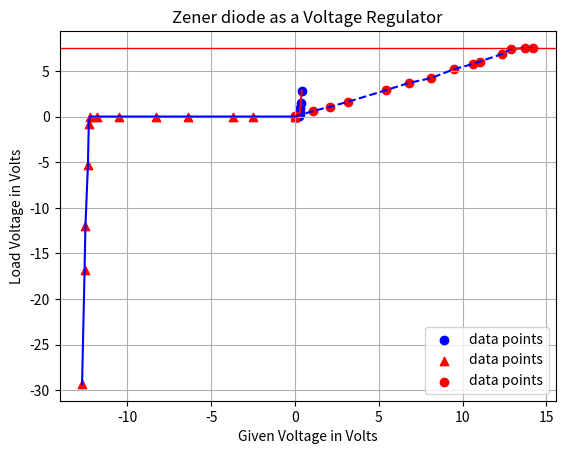

This figure's Python source:
# -*- coding: utf-8 -*-
"""
Created on Mon Nov 17 20:26:23 2025

[redacted]
"""

import numpy as np
import matplotlib.pyplot as plt
pnx=np.array([0.03,0.08,0.10,0.20,0.24,0.26,0.28,0.30,0.32,0.35,0.40])
pny=np.array([0.00,0.00,0.00,0.03,0.07,0.10,0.23,0.53,0.95,1.51,2.82])
plt.xlabel("Voltage in Volts")
plt.ylabel("Current in mA")
plt.scatter(pnx,pny,color="blue", label="data points")
plt.plot(pnx,pny,"r-")
plt.title("p-n diode in Forward Bias Condition")
plt.legend(loc = 'best', prop = {'size':10})
plt.grid()
plt.show()
Zx=np.array([-0.02,-2.50,-3.70,-6.40,-8.30,-10.50,-11.80,-12.25,-12.30,-12.35,-12.50,-12.55,-12.70])
Zy=np.array([-0.00,-0.00,-0.00,-0.00,-0.00,-0.00,-0.00,-0.02,-0.80,-5.30,-12.00,-16.80,-29.30])
plt.xlabel("Voltage in Volts")
plt.ylabel("Current in mA")
plt.scatter(Zx,Zy,color="red",marker='^',label="data points")
plt.plot(Zx,Zy,"b-")
plt.legend(loc = 'best', prop = {'size':10})
plt.title("Zener diode in Reverse Bias Condition")
plt.grid()
plt.show()
Vz=15.0
Vs=np.array([0.01,0.03,1.06,2.12,3.19,5.45,6.82,8.10,9.50,10.60,11.03,12.34,12.86,13.70,14.20])
VL=np.array([0.007,0.018,0.59,1.09,1.63,2.90,3.70,4.20,5.20,5.75,6.03,6.84,7.40,7.50,7.52])
plt.xlabel("Given Voltage in Volts")
plt.ylabel("Load Voltage in Volts")
plt.scatter(Vs,VL,color="red",label="data points")
plt.plot(Vs,VL,"b--")
#plt.axhline(y=6.74, color='r', linestyle='--')
plt.axhline(y=VL[np.argmin(np.abs(Vs - Vz))], color='r', linestyle='-', linewidth=1)
plt.title("Zener diode as a Voltage Regulator")
plt.legend(loc = 'best', prop = {'size':10})
plt.grid()
plt.show()